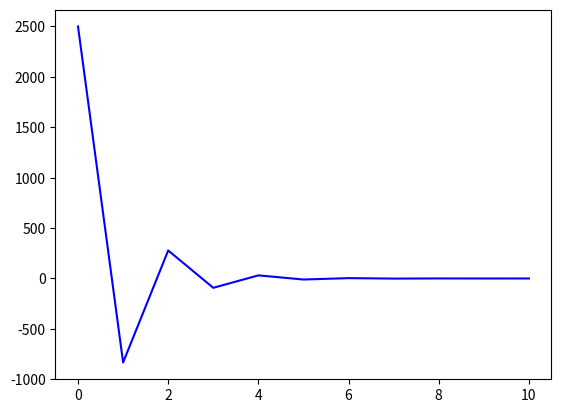

Python code for this plot:
import numpy as np
import matplotlib.pyplot as plt

def cooling(T0, k, t_end, dt, theta=0.5):
    dt = float(dt)
    Nt = int(round(t_end/dt))
    T = Nt*dt
    u = np.zeros(Nt+1)
    t = np.linspace(0, t_end, Nt+1)
    u[0] = T0
    for n in range(0, t_end):
        if n <= (3/k):
            T_s = 2*T0
        else:
            T_s = 0.5*T0

        u[n+1] = (u[n] + dt*(theta*-k*T_s + (1 - theta)*(-k*u[n] + k*T_s)))/(1 + k*theta*dt)
    return u, t

u, t = cooling(2500, 4, 10, 1, 0.5)

plt.plot(t, u, 'b')

plt.show()
